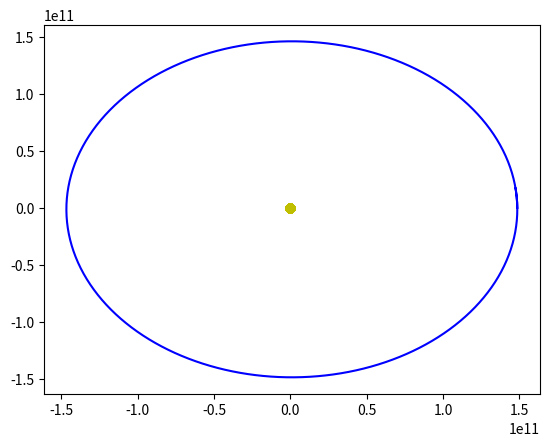

Write Python code to recreate this figure.
import numpy as np
import math
import matplotlib.pyplot as plt
class Gravitacija:
    def __init__(self,m1, m2, r1, r2, v1, v2, konstanta = 6.67*(10**(-11)), t0=0, dt = 86400):
        self.x1 = []
        self.x2 = []
        self.y1 = []
        self.y2 = []
        self.t = t0
        self.M = m1
        self.m = m2
        self.R = r1
        self.r = r2
        self.V = v1
        self.v = v2
        self.G = konstanta
        self.dt = dt
        self.x1.append(self.R[0])
        self.y1.append(self.R[1])
        self.x2.append(self.r[0])
        self.y2.append(self.r[1])
    def reset(self):
        self.x1.clear()
        self.x2.clear()
        self.y1.clear()
        self.y2.clear()
    def move(self, T):
        while self.t < T:
            Rr = math.sqrt((self.R[0]-self.r[0])**2 + (self.R[1]-self.r[1])**2)
            rR = math.sqrt((self.r[0]-self.R[0])**2 + (self.r[1]-self.R[1])**2)
            A = -(self.G*self.m)/(Rr**3)*np.subtract(self.R, self.r)
            a = -(self.G*self.M)/(rR**3)*np.subtract(self.r, self.R)
            self.V = np.add(self.V, A*self.dt)
            self.v = np.add(self.v, a*self.dt)
            self.R = np.add(self.R, self.V*self.dt)
            self.r = np.add(self.r, self.v*self.dt)
            self.x1.append(self.R[0])
            self.x2.append(self.r[0])
            self.y1.append(self.R[1])
            self.y2.append(self.r[1])
            self.t += self.dt
        return self.x1, self.y1, self.x2, self.y2
    
Sunce = 1.989e30
Zemlja = 5.967e24
R = np.array((0.,0.))
AJ= 1.486e11
r=  np.array((AJ,0))
V = np.array((0.,0.))
v = np.array((0,29783))
sz = Gravitacija(Sunce,Zemlja,R,r,V,v,konstanta=6.67*10**(-11),t0=0,dt=86400)
T = 60*60*24*365
X,Y,x,y = sz.move(T)
ax = plt.axes()
plt.plot(X,Y,"yo")
plt.plot(x,y,"blue")
plt.show()  